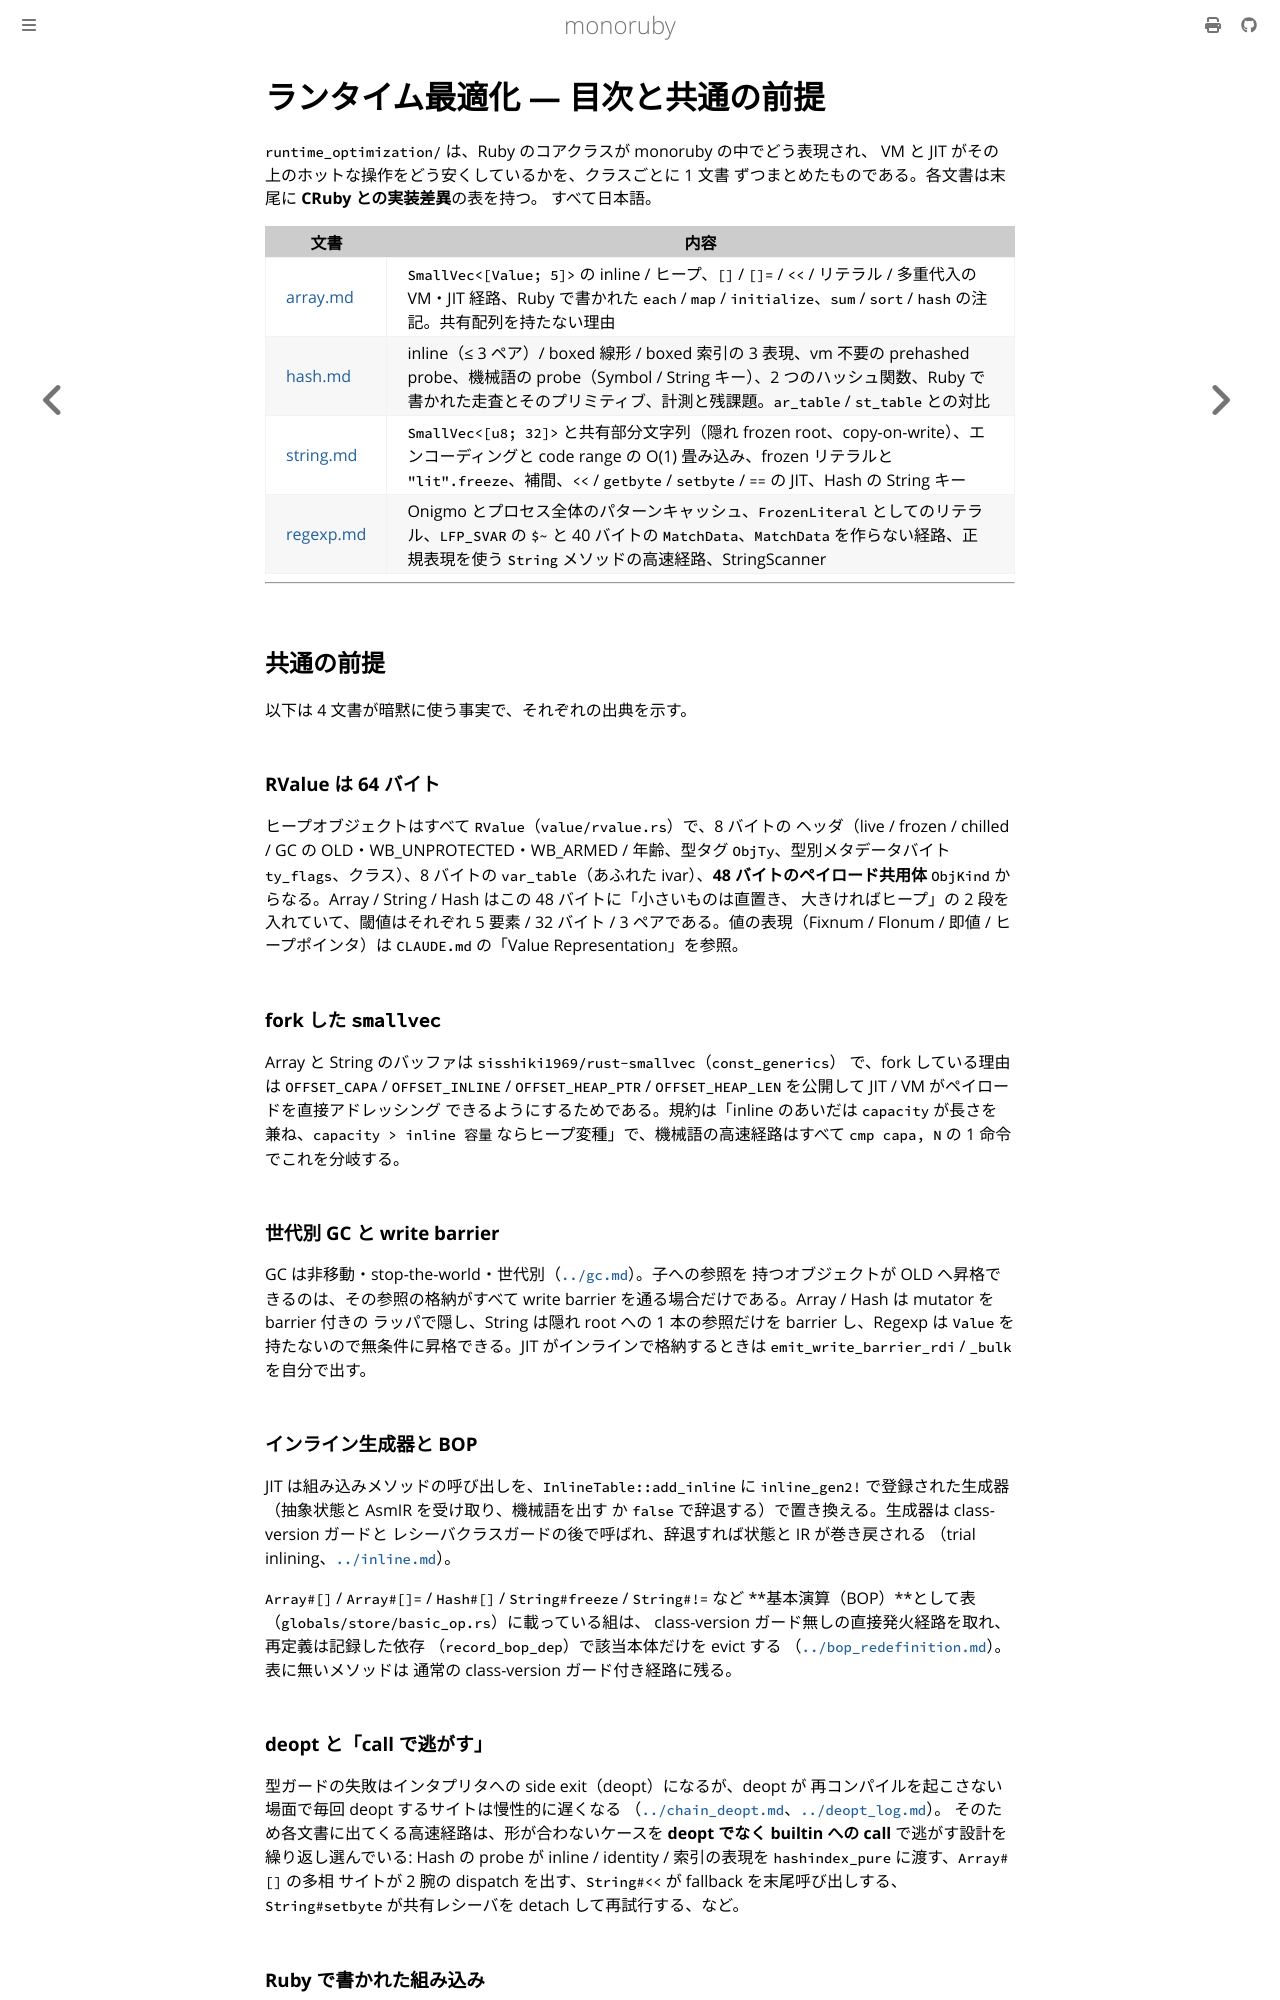

repository: sisshiki1969/monoruby · page: docs/design/runtime_optimization/index.html · generator: mdbook

# ランタイム最適化 — 目次と共通の前提

`runtime_optimization/` は、Ruby のコアクラスが monoruby の中でどう表現され、
VM と JIT がその上のホットな操作をどう安くしているかを、クラスごとに 1 文書
ずつまとめたものである。各文書は末尾に **CRuby との実装差異**の表を持つ。
すべて日本語。

| 文書 | 内容 |
|---|---|
| [array.md](array.md) | `SmallVec<[Value; 5]>` の inline / ヒープ、`[]` / `[]=` / `<<` / リテラル / 多重代入の VM・JIT 経路、Ruby で書かれた `each` / `map` / `initialize`、`sum` / `sort` / `hash` の注記。共有配列を持たない理由 |
| [hash.md](hash.md) | inline（≤ 3 ペア）/ boxed 線形 / boxed 索引の 3 表現、vm 不要の prehashed probe、機械語の probe（Symbol / String キー）、2 つのハッシュ関数、Ruby で書かれた走査とそのプリミティブ、計測と残課題。`ar_table` / `st_table` との対比 |
| [string.md](string.md) | `SmallVec<[u8; 32]>` と共有部分文字列（隠れ frozen root、copy-on-write）、エンコーディングと code range の O(1) 畳み込み、frozen リテラルと `"lit".freeze`、補間、`<<` / `getbyte` / `setbyte` / `==` の JIT、Hash の String キー |
| [regexp.md](regexp.md) | Onigmo とプロセス全体のパターンキャッシュ、`FrozenLiteral` としてのリテラル、`LFP_SVAR` の `$~` と 40 バイトの `MatchData`、`MatchData` を作らない経路、正規表現を使う `String` メソッドの高速経路、StringScanner |

---

## 共通の前提

以下は 4 文書が暗黙に使う事実で、それぞれの出典を示す。

### RValue は 64 バイト

ヒープオブジェクトはすべて `RValue`（`value/rvalue.rs`）で、8 バイトの
ヘッダ（live / frozen / chilled / GC の OLD・WB_UNPROTECTED・WB_ARMED /
年齢、型タグ `ObjTy`、型別メタデータバイト `ty_flags`、クラス）、8 バイトの
`var_table`（あふれた ivar）、**48 バイトのペイロード共用体** `ObjKind`
からなる。Array / String / Hash はこの 48 バイトに「小さいものは直置き、
大きければヒープ」の 2 段を入れていて、閾値はそれぞれ 5 要素 / 32 バイト /
3 ペアである。値の表現（Fixnum / Flonum / 即値 / ヒープポインタ）は
`CLAUDE.md` の「Value Representation」を参照。

### fork した `smallvec`

Array と String のバッファは `sisshiki1969/rust-smallvec`（`const_generics`）
で、fork している理由は `OFFSET_CAPA` / `OFFSET_INLINE` / `OFFSET_HEAP_PTR` /
`OFFSET_HEAP_LEN` を公開して JIT / VM がペイロードを直接アドレッシング
できるようにするためである。規約は「inline のあいだは `capacity` が長さを
兼ね、`capacity > inline 容量` ならヒープ変種」で、機械語の高速経路はすべて
`cmp capa, N` の 1 命令でこれを分岐する。

### 世代別 GC と write barrier

GC は非移動・stop-the-world・世代別（[`../gc.md`](../gc.md)）。子への参照を
持つオブジェクトが OLD へ昇格できるのは、その参照の格納がすべて
write barrier を通る場合だけである。Array / Hash は mutator を barrier 付きの
ラッパで隠し、String は隠れ root への 1 本の参照だけを barrier し、Regexp は
`Value` を持たないので無条件に昇格できる。JIT がインラインで格納するときは
`emit_write_barrier_rdi` / `_bulk` を自分で出す。

### インライン生成器と BOP

JIT は組み込みメソッドの呼び出しを、`InlineTable::add_inline` に
`inline_gen2!` で登録された生成器（抽象状態と AsmIR を受け取り、機械語を出す
か `false` で辞退する）で置き換える。生成器は class-version ガードと
レシーバクラスガードの後で呼ばれ、辞退すれば状態と IR が巻き戻される
（trial inlining、[`../inline.md`](../inline.md)）。

`Array#[]` / `Array#[]=` / `Hash#[]` / `String#freeze` / `String#!=` など
**基本演算（BOP）**として表（`globals/store/basic_op.rs`）に載っている組は、
class-version ガード無しの直接発火経路を取れ、再定義は記録した依存
（`record_bop_dep`）で該当本体だけを evict する
（[`../bop_redefinition.md`](../bop_redefinition.md)）。表に無いメソッドは
通常の class-version ガード付き経路に残る。
